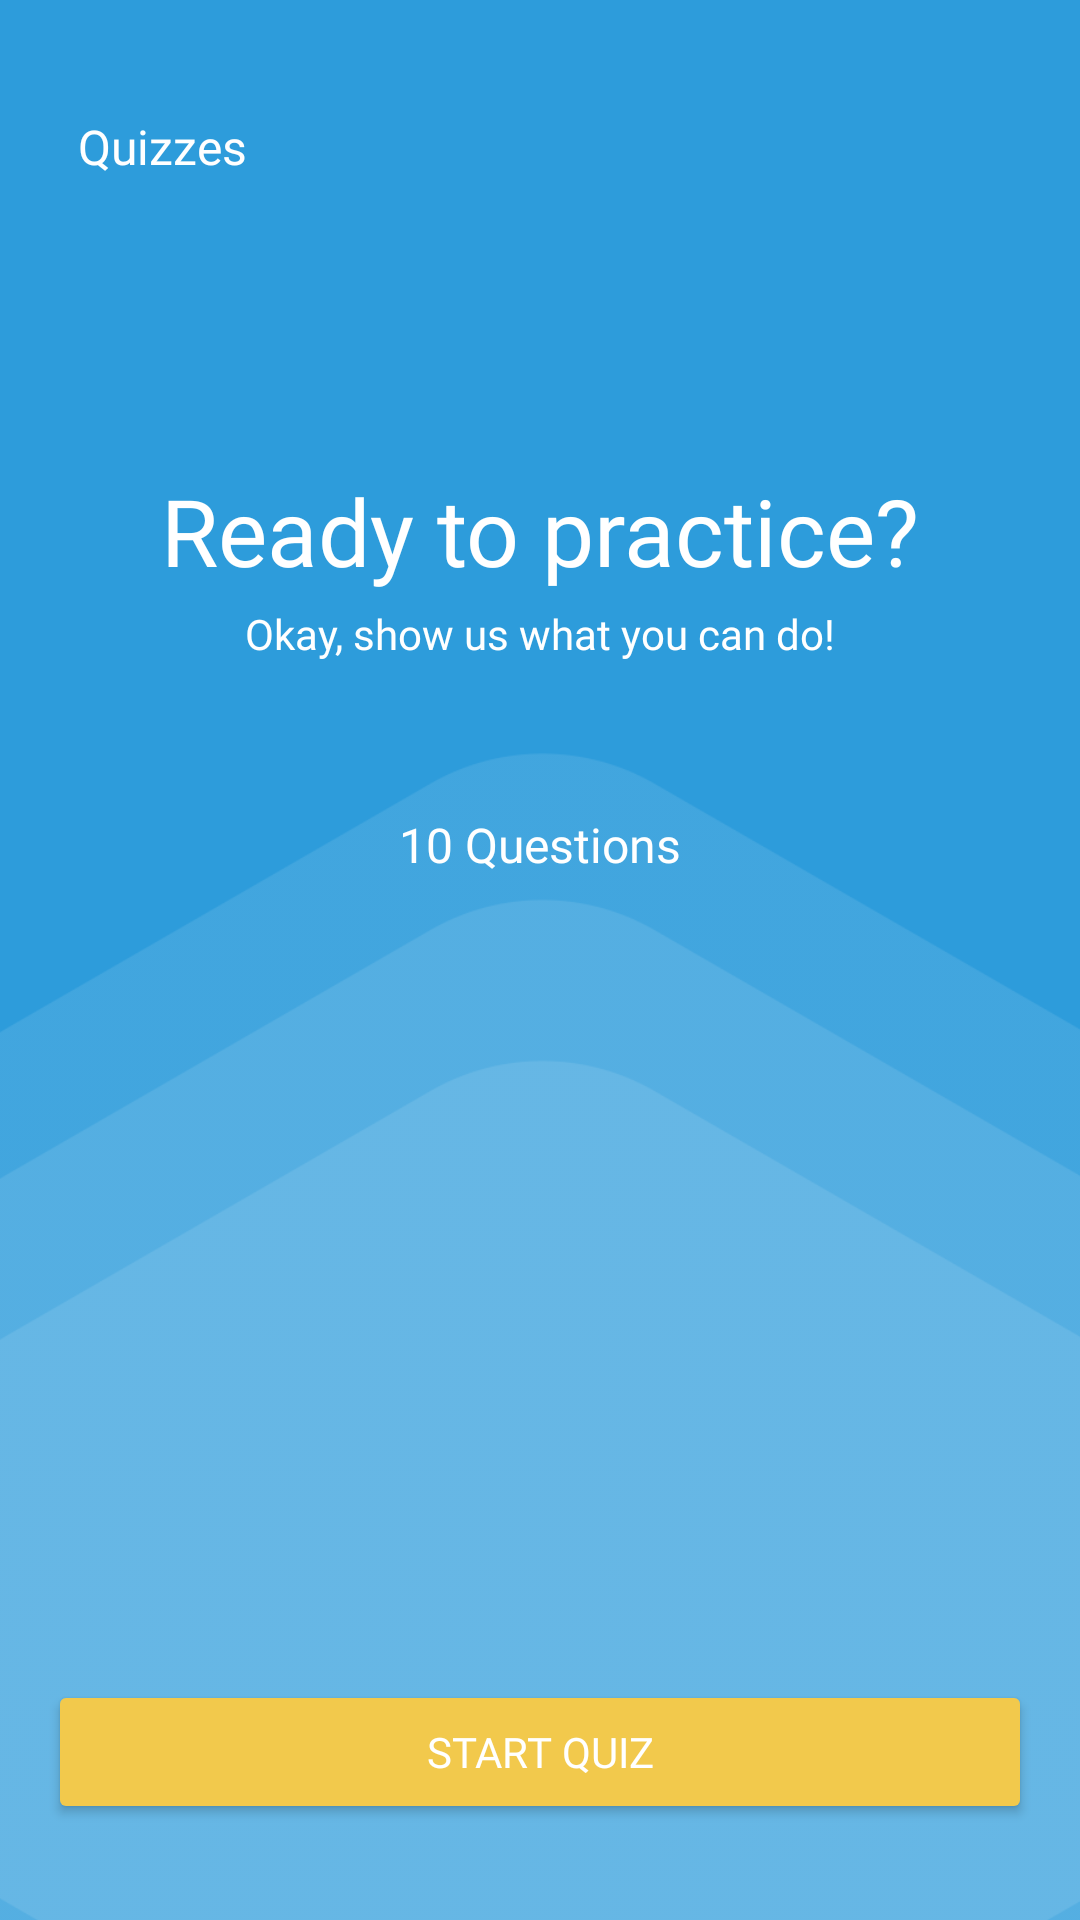

This screen was rendered from an Android layout file. Write that file and the resources it references.
<!-- AndroidManifest.xml: application theme Theme.ScienceQuest -->
<!-- res/layout/fragment_quiz_detail.xml -->
<?xml version="1.0" encoding="utf-8"?>
<FrameLayout 
    xmlns:android="http://schemas.android.com/apk/res/android"
    xmlns:app="http://schemas.android.com/apk/res-auto"
    xmlns:tools="http://schemas.android.com/tools"
    android:layout_width="match_parent"
    android:layout_height="match_parent"
    android:orientation="vertical"
    android:background="@color/blueButton"
    tools:context=".User.Quiz.QuizSelection.QuizDetailFragment">
    <ImageView
        android:layout_width="500dp"
        android:layout_height="600dp"
        android:scaleType="fitCenter"
        android:src="@drawable/hexagon_bg"
        android:layout_gravity="bottom|center_horizontal"
        android:layout_marginBottom="-200dp"/>
    
    <androidx.constraintlayout.widget.ConstraintLayout
        android:layout_width="match_parent"
        android:layout_height="match_parent"
        android:orientation="vertical"
        >
        


        <LinearLayout
            android:id="@+id/linearLayout"
            android:layout_width="match_parent"
            android:layout_height="wrap_content"
            android:orientation="horizontal"
            app:layout_constraintEnd_toEndOf="parent"
            app:layout_constraintStart_toStartOf="parent"
            app:layout_constraintTop_toTopOf="parent"
            android:layout_marginBottom="8dp"
            android:paddingBottom="16dp">

            <ImageButton
                android:id="@+id/backBtn"
                android:layout_width="wrap_content"
                android:layout_height="wrap_content"
                android:layout_alignParentStart="true"
                android:layout_alignParentTop="true"
                android:layout_marginStart="10dp"
                android:layout_marginTop="60dp"
                android:background="@android:color/transparent"
                android:contentDescription="TODO"
                android:src="@drawable/backbtn_foreground"
                app:tint="@color/white" />

            <TextView
                android:id="@+id/titleTv"
                android:layout_width="wrap_content"
                android:layout_height="22dp"
                android:layout_marginLeft="16dp"
                android:fontFamily="@font/montserratalternates_semibold"
                android:text="Quizzes"
                android:gravity="start"
                android:layout_weight="1"
                android:layout_marginRight="16dp"
                android:layout_gravity="bottom"
                android:textColor="@color/white"
                android:textSize="16sp" />


        </LinearLayout>


        <TextView
            android:id="@+id/quizTitle"
            android:layout_width="wrap_content"
            android:layout_height="wrap_content"
            android:fontFamily="@font/montserratalternates_semibold"
            android:text="Ready to practice?"
            android:textColor="@color/white"
            android:textSize="31sp"
            android:layout_marginTop="80dp"
            app:layout_constraintEnd_toEndOf="parent"
            app:layout_constraintStart_toStartOf="parent"
            app:layout_constraintTop_toBottomOf="@+id/linearLayout" />

        <TextView
            android:id="@+id/quizDescription"
            android:layout_width="wrap_content"
            android:layout_height="wrap_content"
            android:fontFamily="@font/montserratalternates_regular"
            android:text="Okay, show us what you can do!"
            android:textColor="@color/white"
            android:layout_marginTop="4dp"
            app:layout_constraintEnd_toEndOf="parent"
            app:layout_constraintStart_toStartOf="parent"
            app:layout_constraintTop_toBottomOf="@+id/quizTitle" />

        <TextView
            android:id="@+id/numQuestions"
            android:layout_width="wrap_content"
            android:layout_height="wrap_content"
            android:fontFamily="@font/montserratalternates_semibold"
            android:text="10 Questions"
            android:textColor="@color/white"
            android:textSize="16sp"
            android:layout_marginTop="50dp"
            app:layout_constraintEnd_toEndOf="parent"
            app:layout_constraintStart_toStartOf="parent"
            app:layout_constraintTop_toBottomOf="@+id/quizDescription" />



        <Button
            android:id="@+id/startQuizButton"
            android:layout_width="match_parent"
            android:layout_height="wrap_content"
            android:layout_marginHorizontal="16dp"
            android:backgroundTint="@color/yellowMain"
            android:text="Start Quiz"
            app:cornerRadius="10dp"
            android:paddingVertical="12dp"
            android:fontFamily="@font/montserratalternates_semibold"
            android:textSize="14dp"
            android:textColor="@color/white"
            android:layout_marginBottom="32dp"
            app:layout_constraintBottom_toBottomOf="parent" />
    </androidx.constraintlayout.widget.ConstraintLayout>



</FrameLayout>
<!-- resources referenced by this layout -->
<resources>
  <color name="blueButton">#2D9CDB</color>
  <color name="white">#FFFFFFFF</color>
  <color name="yellowMain">#F2C94C</color>
  <!-- drawable hexagon_bg: png bitmap (drawable, 34837 bytes) -->
  <style name="Theme.ScienceQuest" parent="Base.Theme.ScienceQuest">
          <item name="android:windowTranslucentStatus">true</item>
      </style>
  <style name="Base.Theme.ScienceQuest" parent="Theme.Material3.DayNight.NoActionBar">
          <item name="android:windowContentOverlay">@null</item>
      </style>
</resources>
